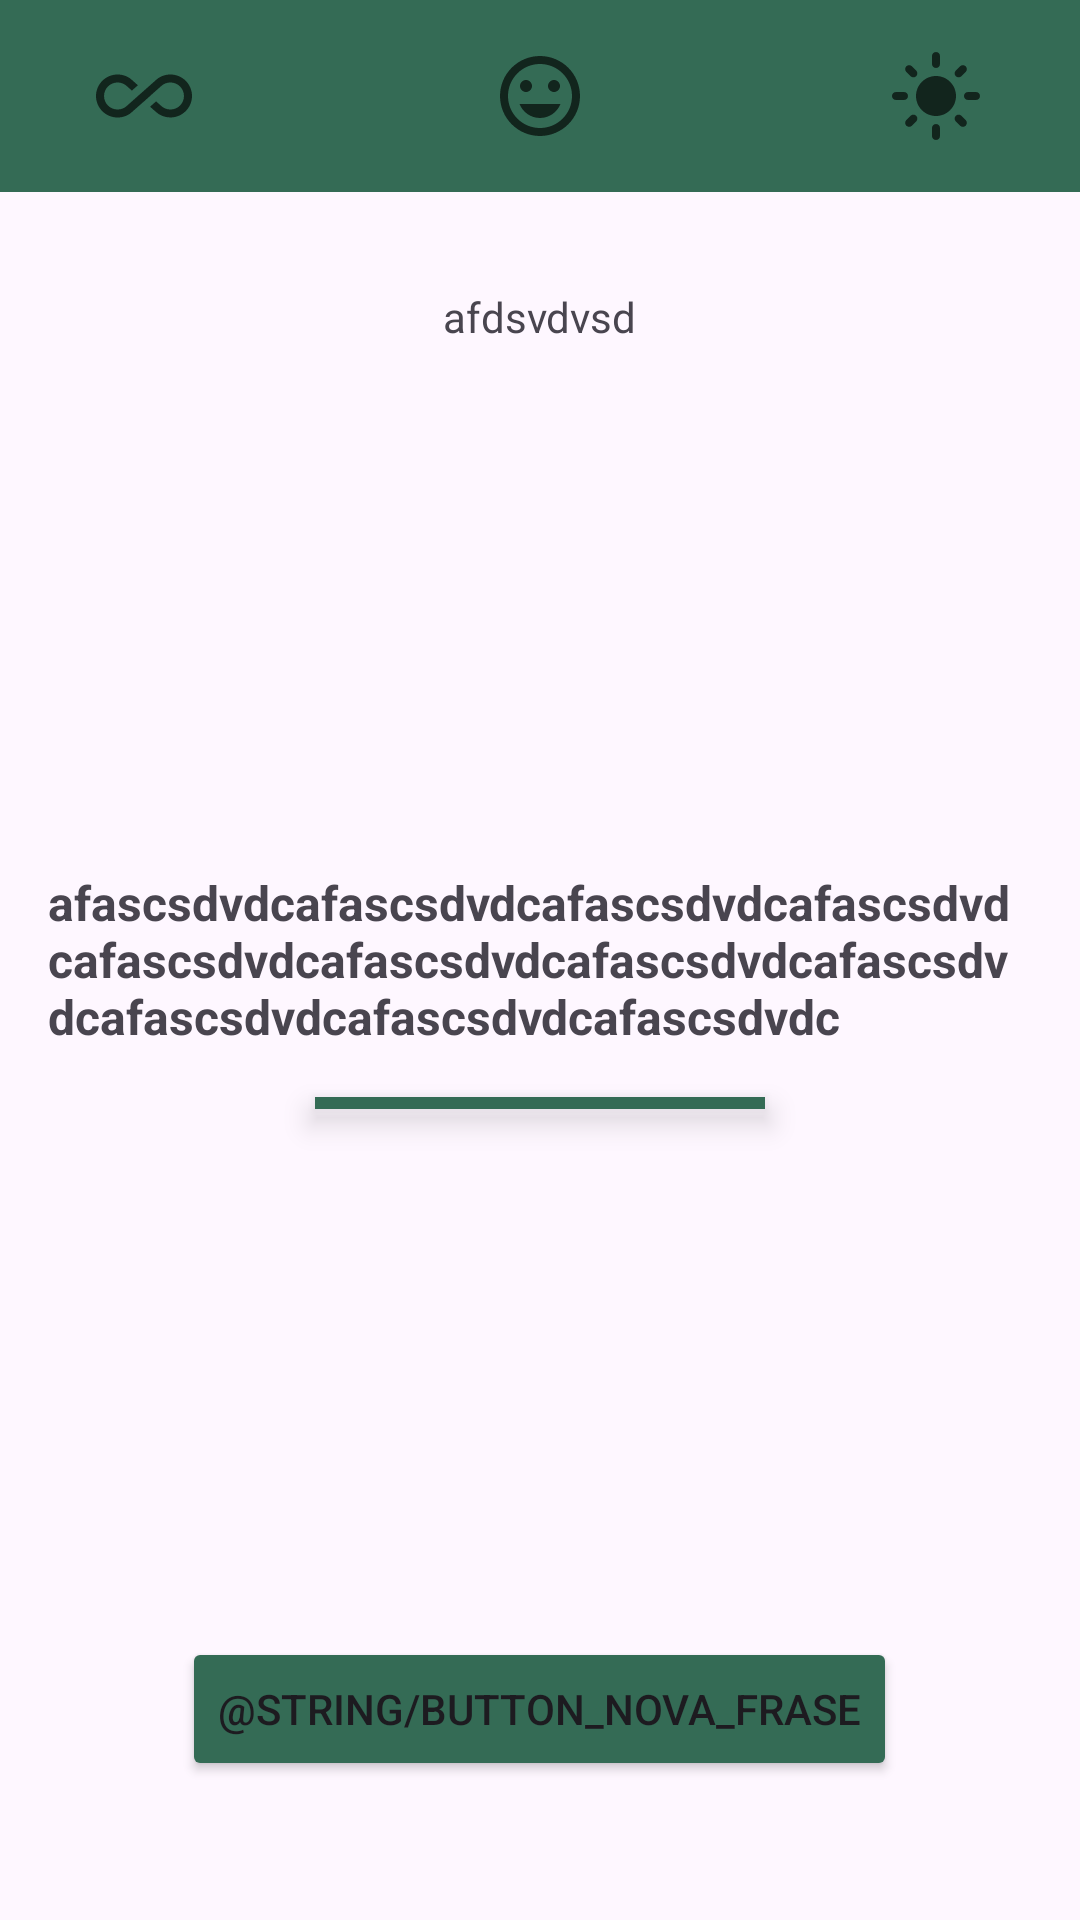

Here is an Android app screen rendered from its layout file. Give the layout XML and the strings, colors and styles it references.
<!-- AndroidManifest.xml: application theme Theme.Motivation -->
<!-- res/layout/activity_main.xml -->
<?xml version="1.0" encoding="utf-8"?>
<RelativeLayout xmlns:android="http://schemas.android.com/apk/res/android"
    xmlns:app="http://schemas.android.com/apk/res-auto"
    xmlns:tools="http://schemas.android.com/tools"
    android:id="@+id/main"
    android:layout_width="match_parent"
    android:layout_height="match_parent"
    tools:context=".ui.views.MainActivity"

    >

    <View
        android:id="@+id/view_header"
        android:layout_width="match_parent"
        android:layout_height="64dp"
        android:layout_alignParentStart="true"
        android:layout_alignParentTop="true"
        android:layout_alignParentEnd="true"
        android:background="@color/butao_cor" />

    <ImageView
        android:id="@+id/imageView_inclusive"
        android:layout_width="32dp"
        android:layout_height="32dp"
        android:layout_alignTop="@id/view_header"
        android:layout_alignBottom="@id/view_header"
        android:layout_marginStart="32dp"
        android:src="@drawable/baseline_all_inclusive_24" />

    <ImageView
        android:id="@+id/imageView_insert"
        android:layout_width="32dp"
        android:layout_height="32dp"
        android:layout_alignTop="@id/view_header"
        android:layout_alignBottom="@id/view_header"
        android:layout_centerHorizontal="true"
        android:src="@drawable/baseline_insert_emoticon_24"

        />

    <ImageView
        android:id="@+id/imageView_light"
        android:layout_width="32dp"
        android:layout_height="32dp"
        android:layout_alignTop="@id/view_header"
        android:layout_alignEnd="@id/view_header"
        android:layout_alignBottom="@id/view_header"
        android:layout_marginStart="32dp"
        android:layout_marginEnd="32dp"
        android:src="@drawable/baseline_light_mode_24" />

    <TextView
        android:id="@+id/tex_view_name"
        style="@style/text_bold"
        android:layout_width="wrap_content"
        android:layout_height="wrap_content"
        android:layout_below="@id/view_header"
        android:layout_centerInParent="true"
        android:layout_marginTop="32dp"
        android:text="afdsvdvsd" />

    <TextView
        android:id="@+id/text_view_sentences"
        android:layout_width="wrap_content"
        android:layout_height="wrap_content"
        android:layout_centerInParent="true"
        android:layout_margin="8dp"
        android:layout_marginTop="300dp"
        android:padding="8dp"
        android:text="afascsdvdcafascsdvdcafascsdvdcafascsdvdcafascsdvdcafascsdvdcafascsdvdcafascsdvdcafascsdvdcafascsdvdcafascsdvdc"
        android:textSize="16sp"
        android:textStyle="bold" />

    <View
        android:id="@+id/view_sentences_separete"
        android:layout_width="150dp"
        android:layout_height="4dp"
        android:layout_below="@+id/text_view_sentences"
        android:layout_centerInParent="true"
        android:background="@color/butao_cor"
        android:elevation="6dp" />

    <Button
        android:id="@+id/button_new_sentence"
        android:layout_width="wrap_content"
        android:layout_height="wrap_content"
        android:layout_below="@+id/text_view_sentences"
        android:layout_centerInParent="true"
        android:layout_gravity="center"
        android:layout_marginTop="180dp"
        android:backgroundTint="@color/butao_cor"
        android:text="@string/button_nova_frase"

        />

</RelativeLayout>
<!-- resources referenced by this layout -->
<resources>
  <color name="butao_cor">#346B55</color>
  <!-- drawable baseline_all_inclusive_24 (drawable) -->
  <vector xmlns:android="http://schemas.android.com/apk/res/android" android:alpha="0.66" android:height="24dp" android:tint="#000000" android:viewportHeight="24" android:viewportWidth="24" android:width="24dp">
        
      <path android:fillColor="@android:color/white" android:pathData="M18.6,6.62c-1.44,0 -2.8,0.56 -3.77,1.53L12,10.66 10.48,12h0.01L7.8,14.39c-0.64,0.64 -1.49,0.99 -2.4,0.99 -1.87,0 -3.39,-1.51 -3.39,-3.38S3.53,8.62 5.4,8.62c0.91,0 1.76,0.35 2.44,1.03l1.13,1 1.51,-1.34L9.22,8.2C8.2,7.18 6.84,6.62 5.4,6.62 2.42,6.62 0,9.04 0,12s2.42,5.38 5.4,5.38c1.44,0 2.8,-0.56 3.77,-1.53l2.83,-2.5 0.01,0.01L13.52,12h-0.01l2.69,-2.39c0.64,-0.64 1.49,-0.99 2.4,-0.99 1.87,0 3.39,1.51 3.39,3.38s-1.52,3.38 -3.39,3.38c-0.9,0 -1.76,-0.35 -2.44,-1.03l-1.14,-1.01 -1.51,1.34 1.27,1.12c1.02,1.01 2.37,1.57 3.82,1.57 2.98,0 5.4,-2.41 5.4,-5.38s-2.42,-5.37 -5.4,-5.37z"/>
      
  </vector>
  <!-- drawable baseline_insert_emoticon_24 (drawable) -->
  <vector xmlns:android="http://schemas.android.com/apk/res/android" android:alpha="0.66" android:height="24dp" android:tint="#000000" android:viewportHeight="24" android:viewportWidth="24" android:width="24dp">
        
      <path android:fillColor="@android:color/white" android:pathData="M11.99,2C6.47,2 2,6.48 2,12s4.47,10 9.99,10C17.52,22 22,17.52 22,12S17.52,2 11.99,2zM12,20c-4.42,0 -8,-3.58 -8,-8s3.58,-8 8,-8 8,3.58 8,8 -3.58,8 -8,8zM15.5,11c0.83,0 1.5,-0.67 1.5,-1.5S16.33,8 15.5,8 14,8.67 14,9.5s0.67,1.5 1.5,1.5zM8.5,11c0.83,0 1.5,-0.67 1.5,-1.5S9.33,8 8.5,8 7,8.67 7,9.5 7.67,11 8.5,11zM12,17.5c2.33,0 4.31,-1.46 5.11,-3.5L6.89,14c0.8,2.04 2.78,3.5 5.11,3.5z"/>
      
  </vector>
  <!-- drawable baseline_light_mode_24 (drawable) -->
  <vector xmlns:android="http://schemas.android.com/apk/res/android" android:alpha="0.66" android:height="24dp" android:tint="#000000" android:viewportHeight="24" android:viewportWidth="24" android:width="24dp">
        
      <path android:fillColor="@android:color/white" android:pathData="M12,7c-2.76,0 -5,2.24 -5,5s2.24,5 5,5s5,-2.24 5,-5S14.76,7 12,7L12,7zM2,13l2,0c0.55,0 1,-0.45 1,-1s-0.45,-1 -1,-1l-2,0c-0.55,0 -1,0.45 -1,1S1.45,13 2,13zM20,13l2,0c0.55,0 1,-0.45 1,-1s-0.45,-1 -1,-1l-2,0c-0.55,0 -1,0.45 -1,1S19.45,13 20,13zM11,2v2c0,0.55 0.45,1 1,1s1,-0.45 1,-1V2c0,-0.55 -0.45,-1 -1,-1S11,1.45 11,2zM11,20v2c0,0.55 0.45,1 1,1s1,-0.45 1,-1v-2c0,-0.55 -0.45,-1 -1,-1C11.45,19 11,19.45 11,20zM5.99,4.58c-0.39,-0.39 -1.03,-0.39 -1.41,0c-0.39,0.39 -0.39,1.03 0,1.41l1.06,1.06c0.39,0.39 1.03,0.39 1.41,0s0.39,-1.03 0,-1.41L5.99,4.58zM18.36,16.95c-0.39,-0.39 -1.03,-0.39 -1.41,0c-0.39,0.39 -0.39,1.03 0,1.41l1.06,1.06c0.39,0.39 1.03,0.39 1.41,0c0.39,-0.39 0.39,-1.03 0,-1.41L18.36,16.95zM19.42,5.99c0.39,-0.39 0.39,-1.03 0,-1.41c-0.39,-0.39 -1.03,-0.39 -1.41,0l-1.06,1.06c-0.39,0.39 -0.39,1.03 0,1.41s1.03,0.39 1.41,0L19.42,5.99zM7.05,18.36c0.39,-0.39 0.39,-1.03 0,-1.41c-0.39,-0.39 -1.03,-0.39 -1.41,0l-1.06,1.06c-0.39,0.39 -0.39,1.03 0,1.41s1.03,0.39 1.41,0L7.05,18.36z"/>
      
  </vector>
  <style name="Theme.Motivation" parent="Base.Theme.Motivation" />
  <style name="Base.Theme.Motivation" parent="Theme.Material3.DayNight.NoActionBar">
          
          
      </style>
</resources>
